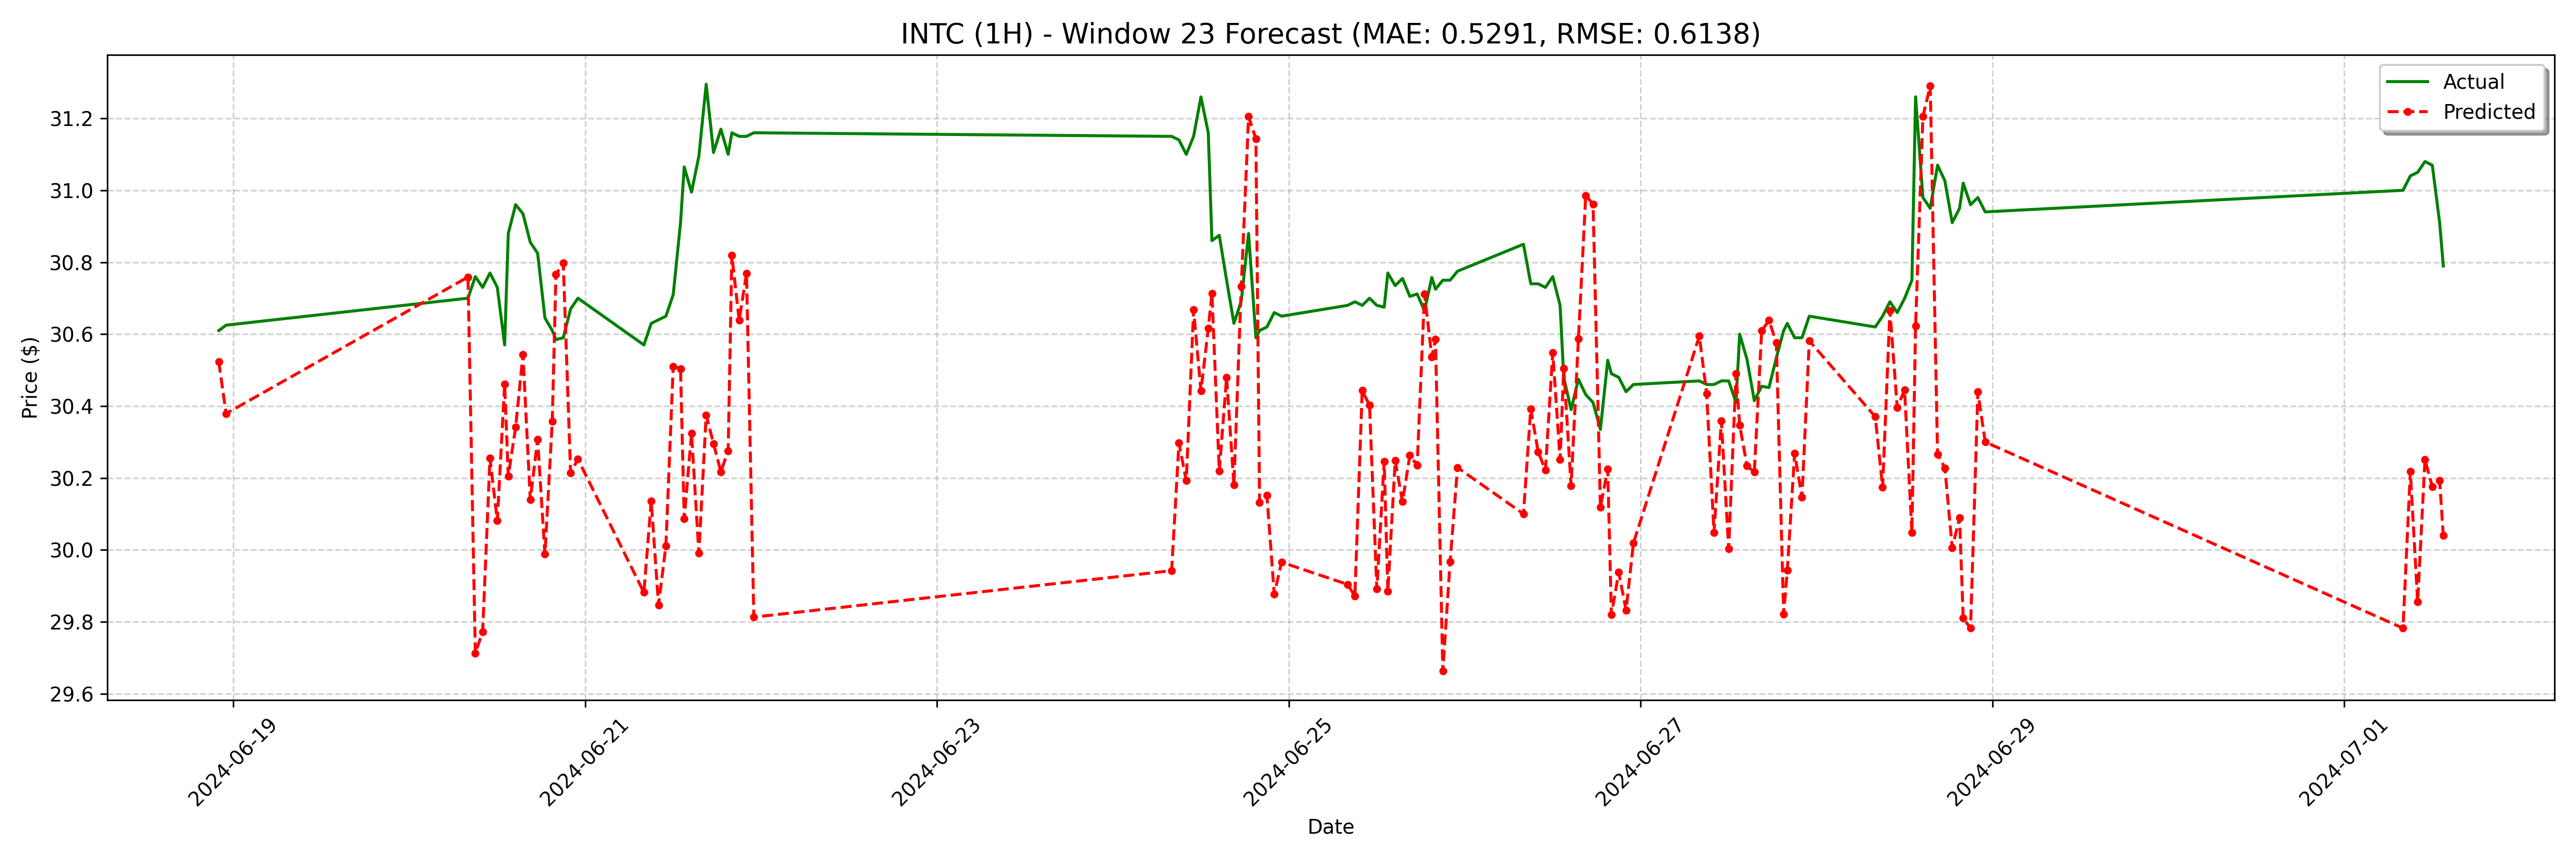

Source data for this figure (header and first rows):
date, actual, forecast
2024-06-18 22:00:00, 30.61, 30.52
2024-06-18 23:00:00, 30.62, 30.38
2024-06-20 08:00:00, 30.7, 30.76
2024-06-20 09:00:00, 30.76, 29.71
2024-06-20 10:00:00, 30.73, 29.77
2024-06-20 11:00:00, 30.77, 30.26
2024-06-20 12:00:00, 30.73, 30.08
2024-06-20 13:00:00, 30.57, 30.46
2024-06-20 13:30:00, 30.88, 30.21
2024-06-20 14:30:00, 30.96, 30.34
2024-06-20 15:30:00, 30.93, 30.54
2024-06-20 16:30:00, 30.86, 30.14
2024-06-20 17:30:00, 30.83, 30.31
2024-06-20 18:30:00, 30.65, 29.99
2024-06-20 19:30:00, 30.61, 30.36
2024-06-20 20:00:00, 30.59, 30.77
2024-06-20 21:00:00, 30.59, 30.8
2024-06-20 22:00:00, 30.67, 30.21
2024-06-20 23:00:00, 30.7, 30.25
2024-06-21 08:00:00, 30.57, 29.88
2024-06-21 09:00:00, 30.63, 30.14
2024-06-21 10:00:00, 30.64, 29.85
2024-06-21 11:00:00, 30.65, 30.01
2024-06-21 12:00:00, 30.71, 30.51
2024-06-21 13:00:00, 30.91, 30.5
2024-06-21 13:30:00, 31.07, 30.09
2024-06-21 14:30:00, 31, 30.32
2024-06-21 15:30:00, 31.09, 29.99
2024-06-21 16:30:00, 31.3, 30.38
2024-06-21 17:30:00, 31.1, 30.3
2024-06-21 18:30:00, 31.17, 30.22
2024-06-21 19:30:00, 31.1, 30.28
2024-06-21 20:00:00, 31.16, 30.82
2024-06-21 21:00:00, 31.15, 30.64
2024-06-21 22:00:00, 31.15, 30.77
2024-06-21 23:00:00, 31.16, 29.81
2024-06-24 08:00:00, 31.15, 29.94
2024-06-24 09:00:00, 31.14, 30.3
2024-06-24 10:00:00, 31.1, 30.19
2024-06-24 11:00:00, 31.15, 30.67
2024-06-24 12:00:00, 31.26, 30.44
2024-06-24 13:00:00, 31.16, 30.62
2024-06-24 13:30:00, 30.86, 30.71
2024-06-24 14:30:00, 30.88, 30.22
2024-06-24 15:30:00, 30.75, 30.48
2024-06-24 16:30:00, 30.63, 30.18
2024-06-24 17:30:00, 30.69, 30.73
2024-06-24 18:30:00, 30.88, 31.21
2024-06-24 19:30:00, 30.59, 31.14
2024-06-24 20:00:00, 30.61, 30.13
2024-06-24 21:00:00, 30.62, 30.15
2024-06-24 22:00:00, 30.66, 29.88
2024-06-24 23:00:00, 30.65, 29.97
2024-06-25 08:00:00, 30.68, 29.9
2024-06-25 09:00:00, 30.69, 29.87
2024-06-25 10:00:00, 30.68, 30.44
2024-06-25 11:00:00, 30.7, 30.4
2024-06-25 12:00:00, 30.68, 29.89
2024-06-25 13:00:00, 30.68, 30.25
2024-06-25 13:30:00, 30.77, 29.89
... 68 more rows
